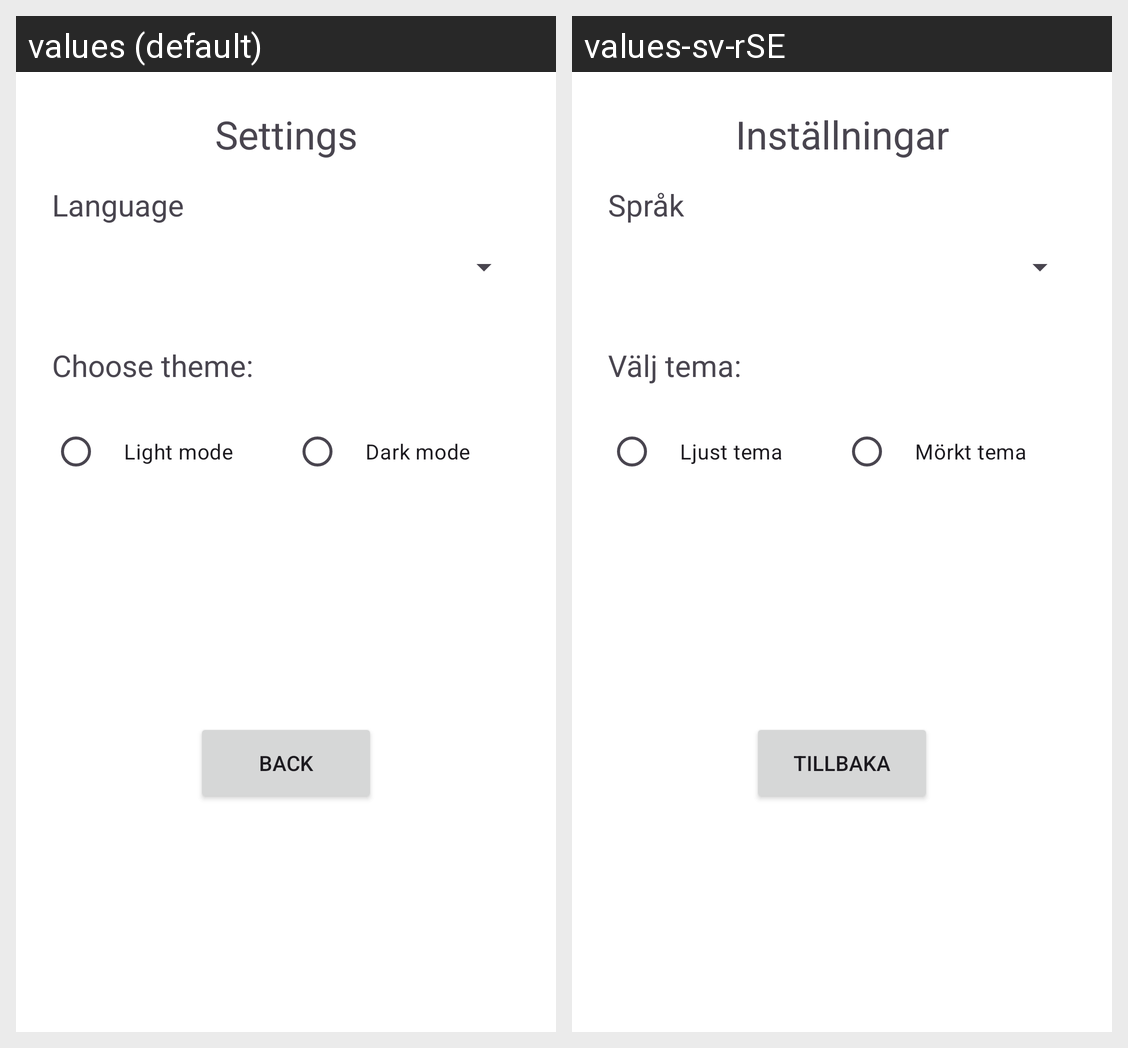

The Android screen above is rendered under two locales of the same app. Produce the string resources it draws, with the default and per-locale values.
Android screen res/layout/fragment_settings.xml rendered under 2 locales, left to right: values (default), values-sv-rSE. Device: Nexus 5 (rendered at 1080×1920; each locale shown at half size, 540×960, under a caption strip naming it); theme Theme.ColorAssistant.
Strings drawn on this screen, with the default value and each locale's value (text and hints the layout hard-codes, and strings that could not be matched under every locale, appear in the picture but are not listed):

settings
  values: Settings
  values-sv-rSE: Inställningar

language
  values: Language
  values-sv-rSE: Språk

choose_theme
  values: Choose theme:
  values-sv-rSE: Välj tema:

light_mode
  values: Light mode
  values-sv-rSE: Ljust tema

dark_mode
  values: Dark mode
  values-sv-rSE: Mörkt tema

back_text
  values: Back
  values-sv-rSE: Tillbaka
